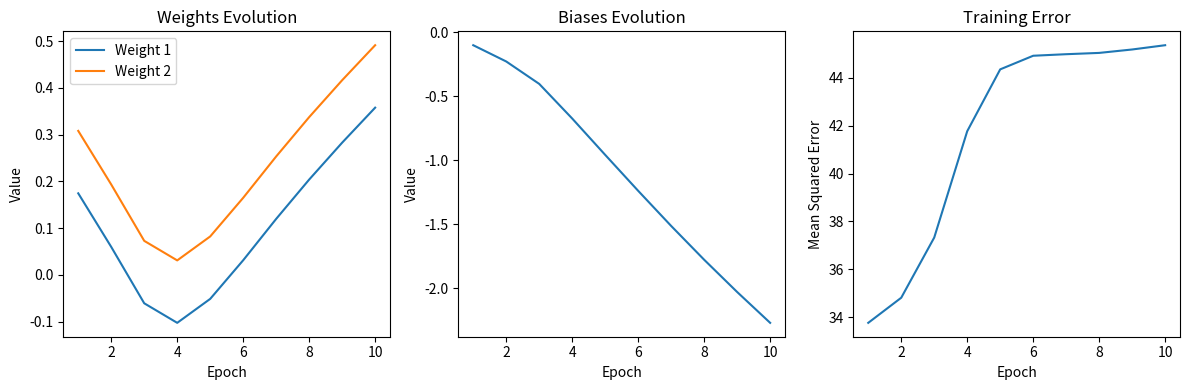

The matplotlib source for this figure:
import numpy as np
import matplotlib.pyplot as plt
from typing import List, Union, Dict, Tuple
from collections import defaultdict


class Neuron:
    """
    A class representing a neuron in a neural network.

    Attributes:
        input (float): The input value to the neuron.
        id (int): The identifier for the neuron.
        layer (int): The layer number in the network where the neuron is located.
        biases (float): The bias value for the neuron.
        neural_params (np.ndarray): The weight matrix of the neuron (3x2).
        state (float): The state of the neuron.
        signal (np.ndarray): The input signal to the neuron (3x1).
        edges (Dict): The edges connecting this neuron to others.
    """

    def __init__(self, input_value: float, neuron_id: int, layer: int = 0, mu: float = 1, sigma: float = 1, bias: float = 0.01):
        """
        Initializes the Neuron with given parameters and random state and weights.

        Args:
            input_value (float): The input value to the neuron.
            neuron_id (int): The identifier for the neuron.
            layer (int): The layer number in the network where the neuron is located.
            mu (float): The mean for the normal distribution used in state initialization.
            sigma (float): The standard deviation for the normal distribution used in state initialization.
            bias (float): The bias value for the neuron.
        """
        self.input: float = input_value
        self.id: int = neuron_id
        self.layer: int = layer
        self.biases: float = bias
        self.neural_params: np.ndarray = np.random.rand(3, 2)
        self.state: float = np.random.normal(mu, sigma)
        self.signal: np.ndarray = np.array([self.input, self.state, 1])
        self.edges: Dict = defaultdict()

    def activate(self, x: np.ndarray, use_sigmoid: bool = False) -> np.ndarray:
        """
        Applies the activation function.

        Args:
            x (np.ndarray): The input array to the activation function.
            use_sigmoid (bool): Flag to choose between tanh and sigmoid function.

        Returns:
            np.ndarray: The result of the activation function.
        """
        return 1 / (1 + np.exp(-x)) if use_sigmoid else np.tanh(x)

    def activate_derivative(self, x: np.ndarray, use_sigmoid: bool = False) -> np.ndarray:
        """
        Calculates the derivative of the activation function.

        Args:
            x (np.ndarray): The input array.
            use_sigmoid (bool): Flag to choose between tanh and sigmoid function derivative.

        Returns:
            np.ndarray: The derivative of the activation function.
        """
        return self.activate(x, use_sigmoid) * (1 - self.activate(x, use_sigmoid)) if use_sigmoid else 1.0 - np.tanh(x) ** 2

    def feed_forward(self) -> None:
        """
        Performs the feed forward operation of the neuron.
        Updates self.input & self.state inside self.signal.
        """
        z = np.dot(self.neural_params.T, self.signal)
        self.input, self.state = self.activate(z)
        self.signal = np.array([self.input, self.state, 1])

    def backprop(self, target: float, learning_rate: float) -> None:
        """
        Performs backpropagation for the neuron.

        Args:
            target (float): The target output for the neuron.
            learning_rate (float): The learning rate for weight updates.
        """
        error = (target - self.state) * self.activate_derivative(self.input)
        gradient = np.outer(self.signal, error)
        self.neural_params -= learning_rate * gradient
        self.biases -= learning_rate * error

    def train(self, X: np.ndarray, Y: np.ndarray, epochs: int = 100, learning_rate: float = 0.01) -> Tuple[List[np.ndarray], List[float], List[float]]:
        """
        Train the neuron on a dataset.

        Args:
            X (np.ndarray): Input features.
            Y (np.ndarray): Target output.
            epochs (int): Number of training epochs.
            learning_rate (float): Learning rate for weight updates.

        Returns:
            Tuple[List[np.ndarray], List[float], List[float]]: A tuple containing the evolution of weights, biases, and errors during training.
        """
        weights_evolution = []
        biases_evolution = []
        errors_evolution = []

        for _ in range(epochs):
            epoch_errors = []
            for x, y in zip(X, Y):
                self.signal = np.array([x, self.state, 1])
                self.feed_forward()
                error = y - self.state
                epoch_errors.append(error ** 2)
                self.backprop(target=y, learning_rate=learning_rate)

            weights_evolution.append(self.neural_params.copy())
            biases_evolution.append(self.biases)
            errors_evolution.append(np.mean(epoch_errors))

        return weights_evolution, biases_evolution, errors_evolution


# Example usage
if __name__ == "__main__":
    # Create a Neuron instance
    neuron = Neuron(input_value=0, neuron_id=1)
    epochs = 10
    # Sample dataset (linear relationship for simplicity)
    X = np.array([0, 1, 2, 3, 4])
    Y = np.array([2, 4, 6, 8, 10])

    # Train the neuron
    weights, biases, errors = neuron.train(X, Y, epochs)

    # Plotting the results
    epochs = range(1, 11)
    plt.figure(figsize=(12, 4))
    plt.subplot(1, 3, 1)
    plt.plot(epochs, [w[0][0] for w in weights], label='Weight 1')
    plt.plot(epochs, [w[0][1] for w in weights], label='Weight 2')
    plt.title('Weights Evolution')
    plt.xlabel('Epoch')
    plt.ylabel('Value')
    plt.legend()

    plt.subplot(1, 3, 2)
    plt.plot(epochs, biases)
    plt.title('Biases Evolution')
    plt.xlabel('Epoch')
    plt.ylabel('Value')

    plt.subplot(1, 3, 3)
    plt.plot(epochs, errors)
    plt.title('Training Error')
    plt.xlabel('Epoch')
    plt.ylabel('Mean Squared Error')

    plt.tight_layout()
    plt.show()
